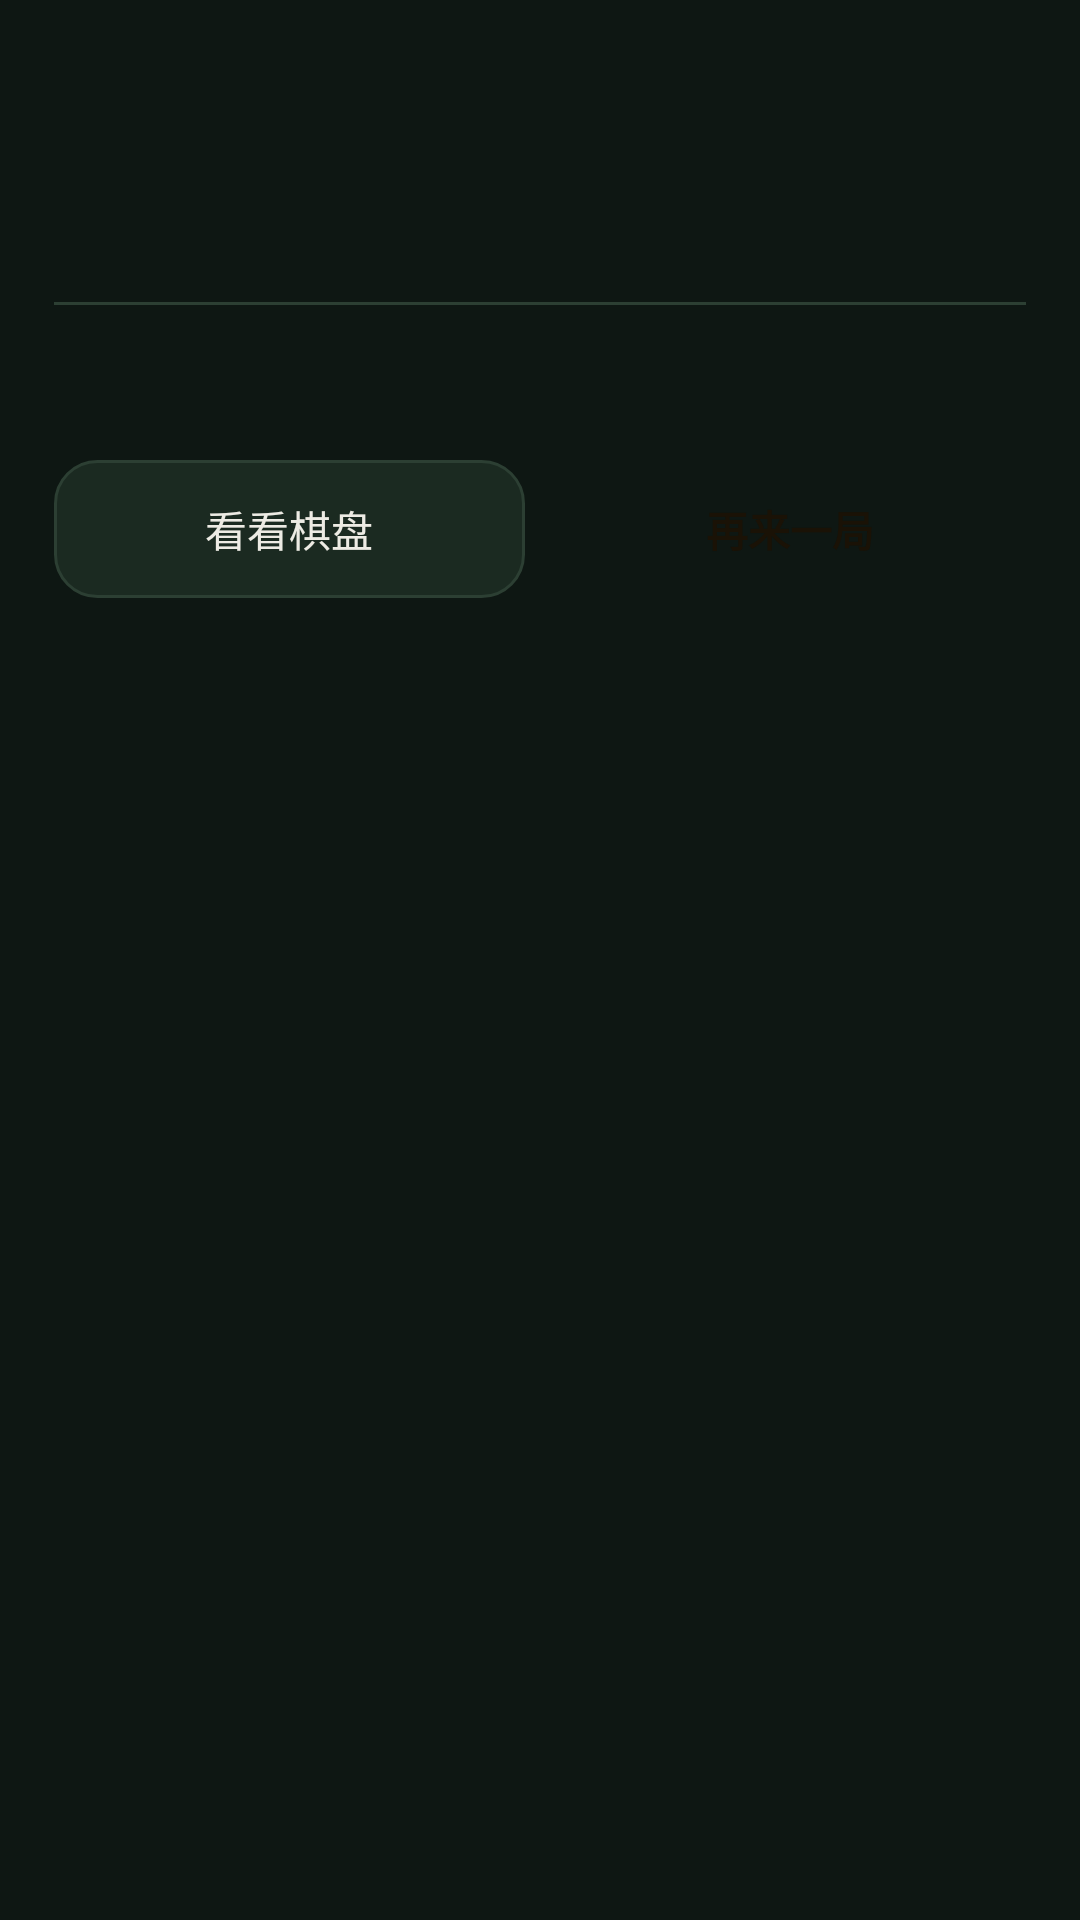

The Android layout XML behind this screen, and the referenced resources:
<!-- AndroidManifest.xml: application theme AppTheme -->
<!-- res/layout/dialog_result.xml -->
<?xml version="1.0" encoding="utf-8"?>
<LinearLayout xmlns:android="http://schemas.android.com/apk/res/android"
    android:layout_width="match_parent"
    android:layout_height="wrap_content"
    android:minWidth="300dp"
    android:orientation="vertical"
    android:padding="18dp">

    <TextView
        android:id="@+id/result_title"
        android:layout_width="match_parent"
        android:layout_height="wrap_content"
        android:textColor="@color/accent_soft"
        android:textSize="30sp"
        android:textStyle="bold" />

    <TextView
        android:id="@+id/result_sub"
        android:layout_width="match_parent"
        android:layout_height="wrap_content"
        android:layout_marginTop="8dp"
        android:textColor="@color/text_primary"
        android:textSize="15sp" />

    <View
        android:layout_width="match_parent"
        android:layout_height="1dp"
        android:layout_marginTop="14dp"
        android:background="@color/divider" />

    <TextView
        android:id="@+id/result_lines"
        android:layout_width="match_parent"
        android:layout_height="wrap_content"
        android:layout_marginTop="14dp"
        android:lineSpacingExtra="4dp"
        android:textColor="@color/text_secondary"
        android:textSize="13sp" />

    <LinearLayout
        android:layout_width="match_parent"
        android:layout_height="wrap_content"
        android:layout_marginTop="20dp"
        android:orientation="horizontal">

        <Button
            android:id="@+id/btn_result_look"
            android:layout_width="0dp"
            android:layout_height="46dp"
            android:layout_weight="1"
            android:background="@drawable/bg_btn_ghost"
            android:stateListAnimator="@null"
            android:text="@string/result_look"
            android:textAllCaps="false"
            android:textColor="@color/text_primary"
            android:textSize="14sp" />

        <Button
            android:id="@+id/btn_result_again"
            android:layout_width="0dp"
            android:layout_height="46dp"
            android:layout_marginStart="10dp"
            android:layout_weight="1"
            android:background="@drawable/bg_btn_accent"
            android:stateListAnimator="@null"
            android:text="@string/result_again"
            android:textAllCaps="false"
            android:textColor="@color/on_accent"
            android:textSize="14sp"
            android:textStyle="bold" />
    </LinearLayout>

</LinearLayout>
<!-- resources referenced by this layout -->
<resources>
  <color name="accent_soft">#FFE7C286</color>
  <color name="divider">#FF2C3F33</color>
  <color name="on_accent">#FF1A1206</color>
  <color name="text_primary">#FFEDEBE4</color>
  <color name="text_secondary">#FFA9B7AC</color>
  <!-- drawable bg_btn_ghost (drawable) -->
  <?xml version="1.0" encoding="utf-8"?>
  <ripple xmlns:android="http://schemas.android.com/apk/res/android"
      android:color="#33FFFFFF">
      <item>
          <shape android:shape="rectangle">
              <solid android:color="@color/panel_bg_alt" />
              <corners android:radius="14dp" />
              <stroke
                  android:width="1dp"
                  android:color="@color/divider" />
          </shape>
      </item>
  </ripple>
  <string name="result_again">再来一局</string>
  <string name="result_look">看看棋盘</string>
  <style name="AppTheme" parent="android:Theme.Material.NoActionBar">
          <item name="android:colorPrimary">@color/primary</item>
          <item name="android:colorPrimaryDark">@color/primary_dark</item>
          <item name="android:colorAccent">@color/accent</item>
          <item name="android:windowBackground">@color/window_bg</item>
          <item name="android:statusBarColor">@color/primary_dark</item>
          <item name="android:navigationBarColor">@color/primary_dark</item>
          <item name="android:textColorPrimary">@color/text_primary</item>
          <item name="android:textColorSecondary">@color/text_secondary</item>
          <item name="android:colorControlHighlight">#33D8A657</item>
      </style>
  <color name="panel_bg_alt">#FF1B2A21</color>
  <color name="primary">#FF2E5A3F</color>
  <color name="primary_dark">#FF12241A</color>
  <color name="accent">#FFD8A657</color>
  <color name="window_bg">#FF0E1713</color>
</resources>
